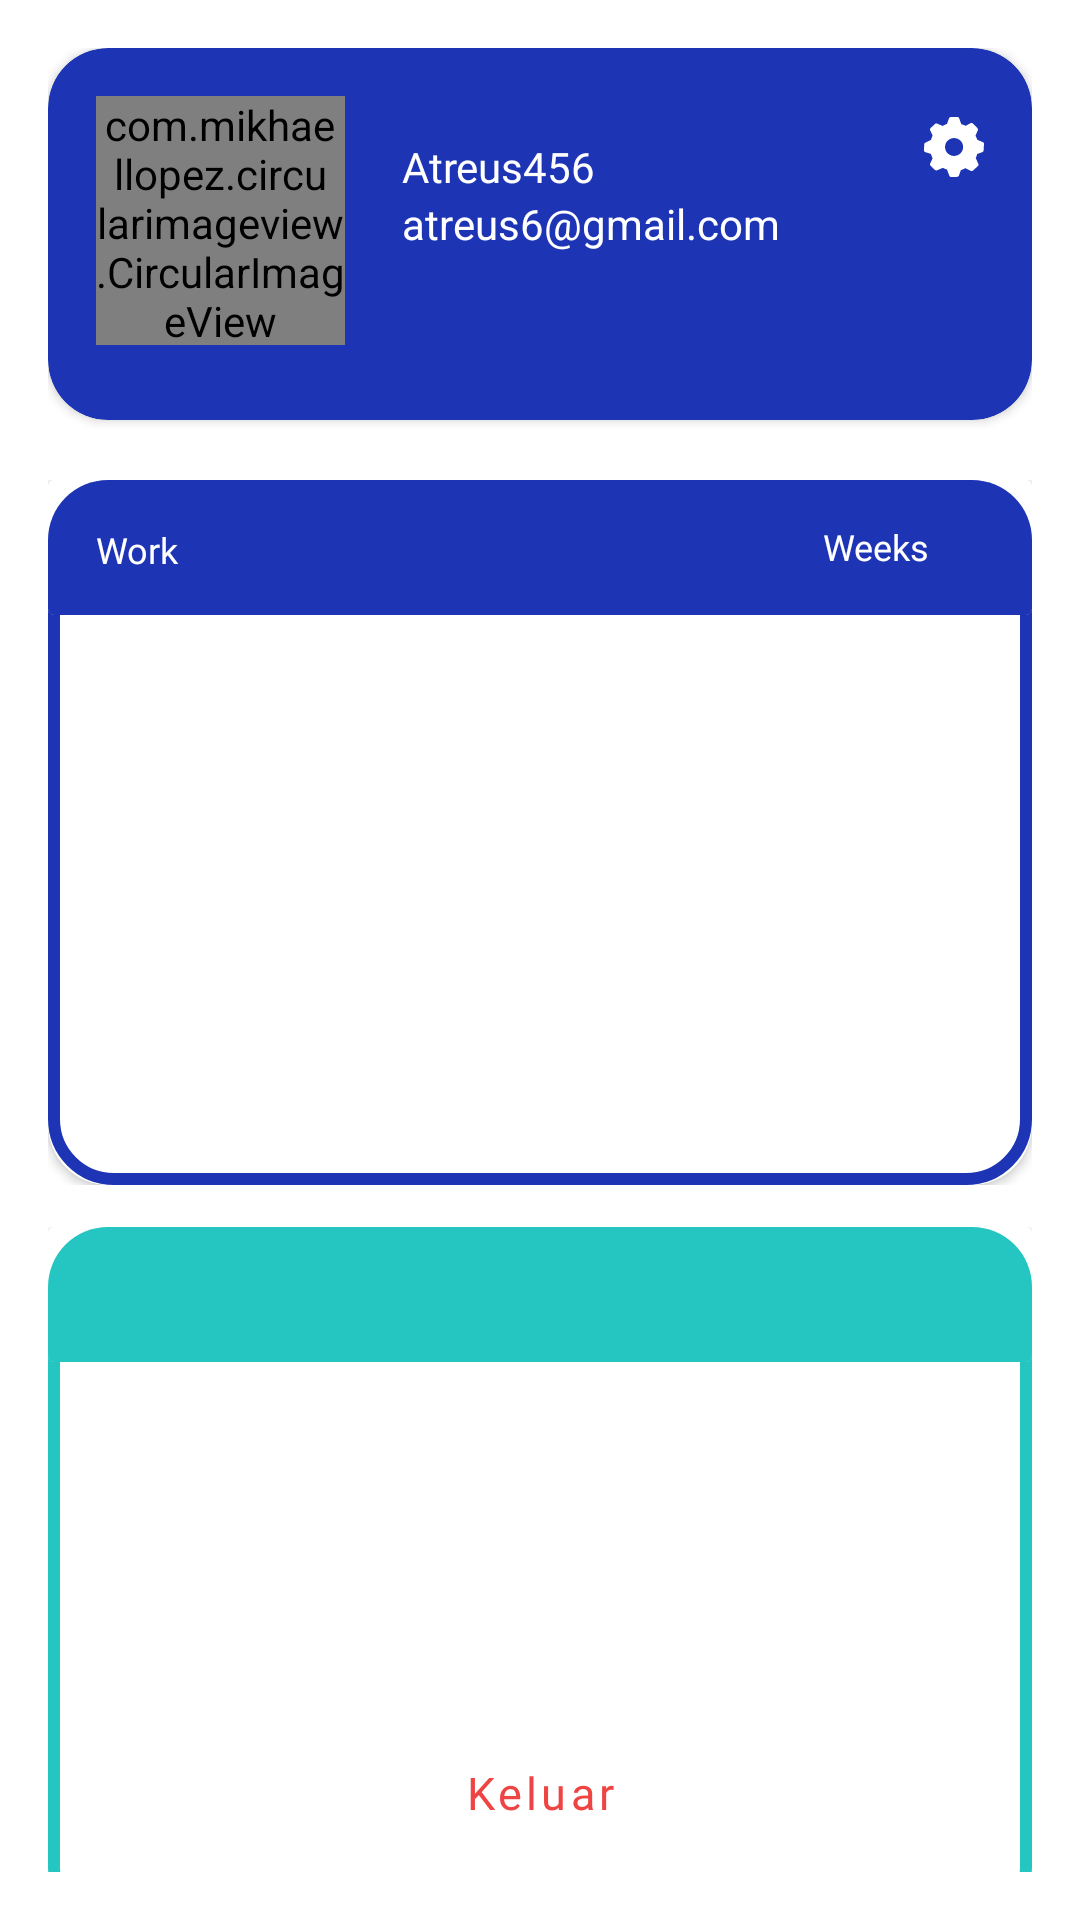

Write the Android layout XML for this screen, with the resource values it uses.
<!-- AndroidManifest.xml: application theme Theme.ASISApp -->
<!-- res/layout/fragment_profile.xml -->
<?xml version="1.0" encoding="utf-8"?>
<androidx.constraintlayout.widget.ConstraintLayout xmlns:android="http://schemas.android.com/apk/res/android"
    xmlns:app="http://schemas.android.com/apk/res-auto"
    xmlns:tools="http://schemas.android.com/tools"
    android:layout_width="match_parent"
    android:layout_height="match_parent"
    android:background="@color/white"
    android:padding="16dp"
    tools:context=".home.Fragment.Profile">

    <androidx.cardview.widget.CardView
        android:id="@+id/cardView"
        android:layout_width="0dp"
        android:layout_height="wrap_content"
        android:backgroundTint="@color/blue"
        app:cardCornerRadius="20dp"
        app:layout_constraintDimensionRatio=""
        app:layout_constraintEnd_toEndOf="parent"
        app:layout_constraintHorizontal_bias="0.52"
        app:layout_constraintStart_toStartOf="parent"
        app:layout_constraintTop_toTopOf="parent">

        <androidx.constraintlayout.widget.ConstraintLayout
            android:layout_width="match_parent"
            android:layout_height="match_parent">

            <com.mikhaellopez.circularimageview.CircularImageView
                android:id="@+id/imageView"
                android:layout_width="83dp"
                android:layout_height="83dp"
                android:layout_marginStart="16dp"
                android:layout_marginTop="16dp"
                android:src="@drawable/imgprofile"
                android:layout_marginBottom="25dp"
                app:layout_constraintBottom_toBottomOf="parent"
                app:layout_constraintStart_toStartOf="parent"
                app:layout_constraintTop_toTopOf="parent"
                tools:ignore="MissingClass" />

            <ImageView
                android:id="@+id/imageView2"
                android:layout_width="wrap_content"
                android:layout_height="wrap_content"
                android:layout_marginTop="23dp"
                android:layout_marginEnd="16dp"
                android:layout_marginBottom="81dp"
                app:layout_constraintBottom_toBottomOf="parent"
                app:layout_constraintEnd_toEndOf="parent"
                app:layout_constraintTop_toTopOf="parent"
                app:srcCompat="@drawable/vectorsetting" />

            <TextView
                android:id="@+id/edtName"
                android:layout_width="wrap_content"
                android:layout_height="wrap_content"
                android:layout_marginStart="19dp"
                android:layout_marginTop="30dp"
                android:layout_marginEnd="48dp"
                android:fontFamily="@font/poppins_bold"
                android:text="Atreus456"
                android:textColor="@color/white"
                app:layout_constraintEnd_toStartOf="@+id/imageView2"
                app:layout_constraintHorizontal_bias="0.0"
                app:layout_constraintStart_toEndOf="@+id/imageView"
                app:layout_constraintTop_toTopOf="parent" />

            <TextView
                android:id="@+id/edtEmail"
                android:layout_width="wrap_content"
                android:layout_height="wrap_content"
                android:layout_marginStart="19dp"
                android:layout_marginEnd="48dp"
                android:text="atreus6@gmail.com"
                android:textColor="@color/white"
                app:layout_constraintBottom_toBottomOf="parent"
                app:layout_constraintEnd_toStartOf="@+id/imageView2"
                app:layout_constraintHorizontal_bias="0.0"
                app:layout_constraintStart_toEndOf="@+id/imageView"
                app:layout_constraintTop_toBottomOf="@+id/edtName"
                app:layout_constraintVertical_bias="0.0" />
        </androidx.constraintlayout.widget.ConstraintLayout>

    </androidx.cardview.widget.CardView>

    <FrameLayout
        android:id="@+id/frameLayout1"
        android:layout_width="match_parent"
        android:layout_height="235dp"
        android:layout_marginTop="20dp"
        app:layout_constraintEnd_toEndOf="parent"
        app:layout_constraintStart_toStartOf="parent"
        app:layout_constraintTop_toBottomOf="@+id/cardView">

        <androidx.constraintlayout.widget.ConstraintLayout
            android:layout_width="match_parent"
            android:layout_height="match_parent">

            <androidx.cardview.widget.CardView
                android:layout_width="match_parent"
                android:layout_height="235dp"
                app:cardBackgroundColor="@color/white"
                app:cardCornerRadius="20dp"
                app:layout_constraintBottom_toBottomOf="parent"
                app:layout_constraintEnd_toEndOf="parent"
                app:layout_constraintStart_toStartOf="parent"
                app:layout_constraintTop_toTopOf="parent">

                <LinearLayout
                    android:layout_width="match_parent"
                    android:layout_height="match_parent"
                    android:background="@drawable/cardprofile2">

                </LinearLayout>
            </androidx.cardview.widget.CardView>

            <androidx.cardview.widget.CardView
                android:layout_width="match_parent"
                android:layout_height="45dp"
                app:layout_constraintEnd_toEndOf="parent"
                app:layout_constraintStart_toStartOf="parent"
                app:layout_constraintTop_toTopOf="parent">

                <LinearLayout
                    android:layout_width="match_parent"
                    android:layout_height="match_parent"
                    android:background="@drawable/cardprofile1" />
            </androidx.cardview.widget.CardView>

        </androidx.constraintlayout.widget.ConstraintLayout>

        <androidx.constraintlayout.widget.ConstraintLayout
            android:layout_width="match_parent"
            android:layout_height="match_parent">

            <TextView
                android:id="@+id/textView6"
                android:layout_width="wrap_content"
                android:layout_height="wrap_content"
                android:layout_marginStart="16dp"
                android:layout_marginTop="15dp"
                android:fontFamily="@font/poppins_semibold"
                android:text="Work"
                android:textColor="@color/white"
                android:textSize="12dp"
                app:layout_constraintStart_toStartOf="parent"
                app:layout_constraintTop_toTopOf="parent" />

            <TextView
                android:id="@+id/textViewWeeks"
                android:layout_width="wrap_content"
                android:layout_height="wrap_content"
                android:layout_marginTop="14dp"
                android:layout_marginEnd="34dp"
                android:text="Weeks"
                android:fontFamily="@font/poppins_medium"
                android:textSize="12dp"
                android:textColor="@color/white"
                app:layout_constraintEnd_toEndOf="parent"
                app:layout_constraintTop_toTopOf="parent" />

        </androidx.constraintlayout.widget.ConstraintLayout>

    </FrameLayout>


    <FrameLayout
        android:id="@+id/frameLayout2"
        android:layout_width="0dp"
        android:layout_height="235dp"
        android:layout_marginTop="14dp"
        app:layout_constraintBottom_toTopOf="@+id/btnLogout"
        app:layout_constraintEnd_toEndOf="parent"
        app:layout_constraintStart_toStartOf="parent"
        app:layout_constraintTop_toBottomOf="@+id/frameLayout1"
        app:layout_constraintVertical_bias="0.0">

        <androidx.constraintlayout.widget.ConstraintLayout
            android:layout_width="match_parent"
            android:layout_height="match_parent">

            <androidx.cardview.widget.CardView
                android:layout_width="match_parent"
                android:layout_height="235dp"
                app:cardBackgroundColor="@color/white"
                app:cardCornerRadius="20dp"
                app:layout_constraintBottom_toBottomOf="parent"
                app:layout_constraintEnd_toEndOf="parent"
                app:layout_constraintStart_toStartOf="parent"
                app:layout_constraintTop_toTopOf="parent">

                <LinearLayout
                    android:layout_width="match_parent"
                    android:layout_height="match_parent"
                    android:background="@drawable/cardprofile4">

                </LinearLayout>
            </androidx.cardview.widget.CardView>

            <androidx.cardview.widget.CardView
                android:layout_width="match_parent"
                android:layout_height="45dp"
                app:layout_constraintTop_toTopOf="parent">

                <LinearLayout
                    android:layout_width="match_parent"
                    android:layout_height="match_parent"
                    android:background="@drawable/cardprofile3" />
            </androidx.cardview.widget.CardView>

        </androidx.constraintlayout.widget.ConstraintLayout>

    </FrameLayout>

    <Button
        android:id="@+id/btnLogout"
        style="@style/Widget.MaterialComponents.Button.OutlinedButton"
        android:layout_width="88dp"
        android:layout_height="53dp"
        android:layout_marginStart="129dp"
        android:layout_marginEnd="129dp"
        android:fontFamily="@font/poppins_bold"
        android:padding="8dp"
        android:text="Keluar"
        android:textAllCaps="false"
        android:textColor="@color/red"
        android:textSize="15dp"
        app:cornerRadius="10dp"
        app:layout_constraintBottom_toBottomOf="parent"
        app:layout_constraintEnd_toEndOf="parent"
        app:layout_constraintStart_toStartOf="parent"
        app:strokeColor="@color/red"
        app:strokeWidth="2dp" />


</androidx.constraintlayout.widget.ConstraintLayout>
<!-- resources referenced by this layout -->
<resources>
  <color name="blue">#1D35B5</color>
  <color name="red">#EF4444</color>
  <color name="white">#FFFFFFFF</color>
  <!-- drawable cardprofile1 (drawable) -->
  <?xml version="1.0" encoding="utf-8"?>
  <shape xmlns:android="http://schemas.android.com/apk/res/android">
  
      <solid
          android:color="@color/blue"/>
  
      <corners
          android:topLeftRadius="20dp"
          android:topRightRadius="20dp"
         />
  
  </shape>
  <!-- drawable cardprofile2 (drawable) -->
  <?xml version="1.0" encoding="utf-8"?>
  <shape xmlns:android="http://schemas.android.com/apk/res/android">
  
      <solid
          android:color="@color/white"/>
  
      <corners
          android:topLeftRadius="20dp"
          android:topRightRadius="20dp"
          android:bottomLeftRadius="20dp"
          android:bottomRightRadius="20dp"/>
      <stroke
          android:color="@color/blue"
          android:width="4dp"/>
  </shape>
  <!-- drawable cardprofile3 (drawable) -->
  <?xml version="1.0" encoding="utf-8"?>
  <shape xmlns:android="http://schemas.android.com/apk/res/android">
  
      <solid
          android:color="@color/cyan"/>
  
      <corners
          android:topLeftRadius="20dp"
          android:topRightRadius="20dp"
         />
  
  </shape>
  <!-- drawable cardprofile4 (drawable) -->
  <?xml version="1.0" encoding="utf-8"?>
  <shape xmlns:android="http://schemas.android.com/apk/res/android">
  
      <solid
          android:color="@color/white"/>
  
      <corners
          android:topLeftRadius="20dp"
          android:topRightRadius="20dp"
          android:bottomLeftRadius="20dp"
          android:bottomRightRadius="20dp"/>
      <stroke
          android:color="@color/cyan"
          android:width="4dp"/>
  </shape>
  <!-- drawable imgprofile: png bitmap (drawable, 14802 bytes) -->
  <!-- drawable vectorsetting: vector/xml drawable (drawable, 2403 chars, omitted) -->
  <style name="Theme.ASISApp" parent="Theme.MaterialComponents.DayNight.NoActionBar">
          
          <item name="colorPrimary">@color/purple_500</item>
          <item name="colorPrimaryVariant">@color/purple_700</item>
          <item name="colorOnPrimary">@color/white</item>
          
          <item name="colorSecondary">@color/teal_200</item>
          <item name="colorSecondaryVariant">@color/teal_700</item>
          <item name="colorOnSecondary">@color/black</item>
          
          <item name="android:statusBarColor">?attr/colorPrimaryVariant</item>
          
      </style>
  <color name="cyan">#25C6C2</color>
  <color name="purple_500">#FF6200EE</color>
  <color name="purple_700">#FF3700B3</color>
  <color name="teal_200">#FF03DAC5</color>
  <color name="teal_700">#FF018786</color>
  <color name="black">#FF000000</color>
</resources>
